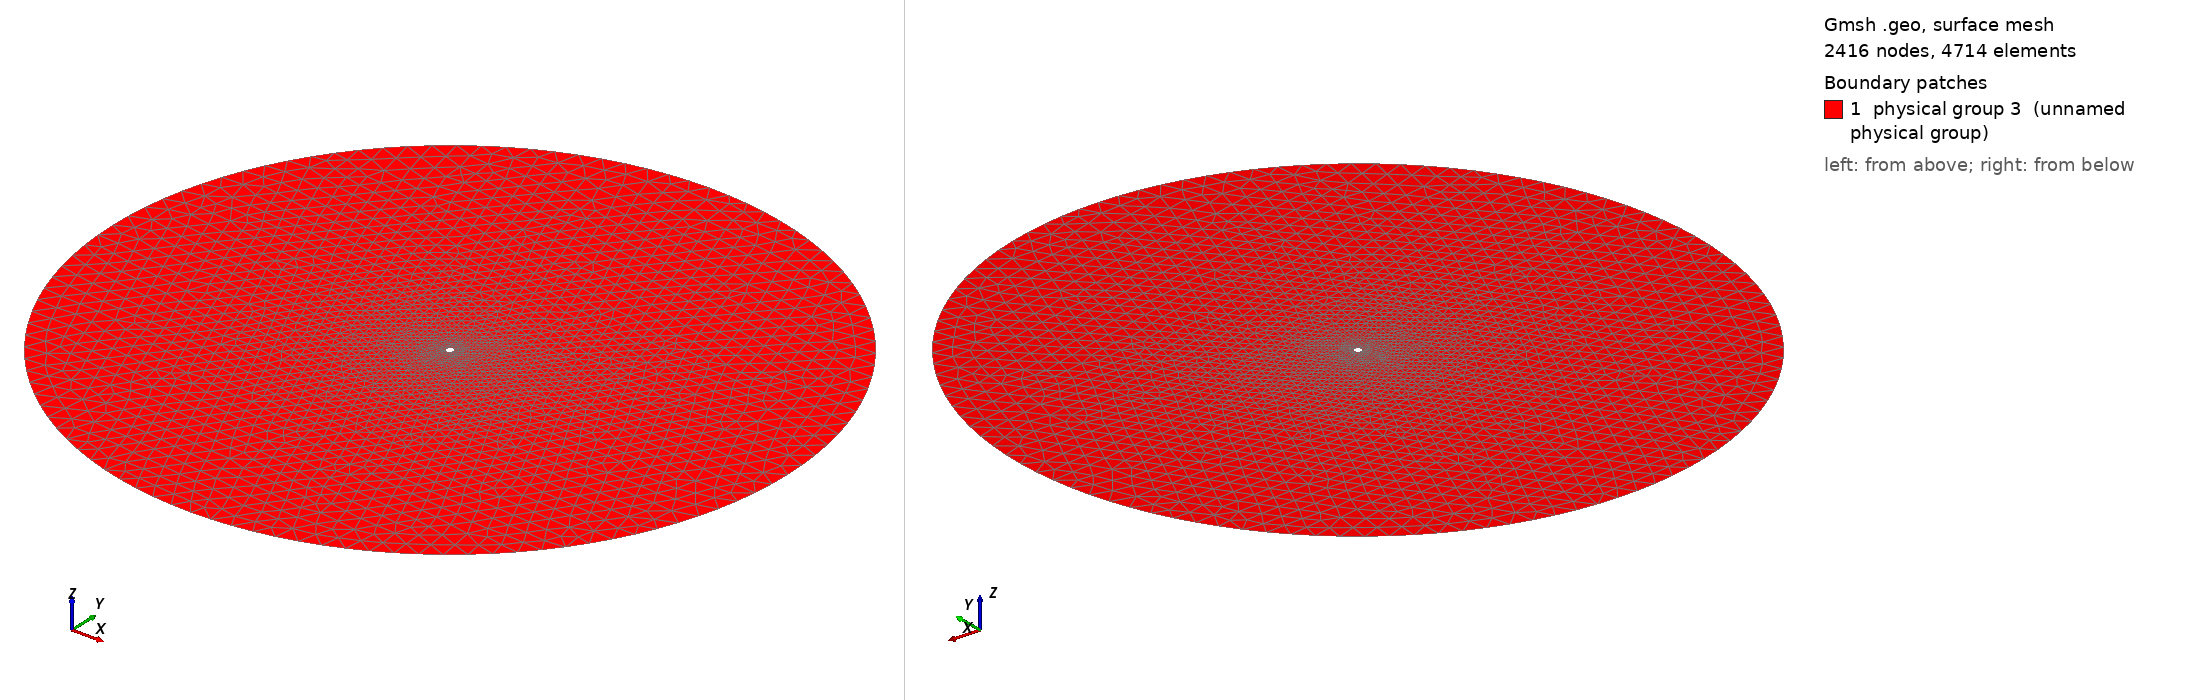

Gmsh geometry script, surface-meshed: 2416 nodes, 4714 surface elements. Boundary patches (legend numbers): 1 physical group 3 (unnamed physical group). Left view from above one corner, right view from below the opposite corner. Legend entries are the model's physical surfaces. The drawing asked Gmsh for element sizes between 1% and 20% of the model's largest extent; the script's own settings can give other sizes.

=== cylinder.geo (drawn) ===
ri = 0.001;   // Inner radius
ro = 0.1;     // Outer radius
resi = ri/5;  // Inner resolution
reso = 0.006; // Outer resolution

Point(1) = {  0,   0, 0, resi};
Point(2) = {+ro,   0, 0, reso};
Point(3) = {-ro,   0, 0, reso};
Point(4) = {  0, +ro, 0, reso};
Point(5) = {  0, -ro, 0, reso};
Point(6) = {+ri,   0, 0, resi};
Point(7) = {-ri,   0, 0, resi};
Point(8) = {  0, +ri, 0, resi};
Point(9) = {  0, -ri, 0, resi};

Circle(1) = {2, 1, 4};
Circle(2) = {4, 1, 3};
Circle(3) = {3, 1, 5};
Circle(4) = {5, 1, 2};
Circle(5) = {6, 1, 8};
Circle(6) = {8, 1, 7};
Circle(7) = {7, 1, 9};
Circle(8) = {9, 1, 6};

Physical Line(1) = {2, 1, 4, 3}; // Exterior
Physical Line(2) = {5, 6, 7, 8}; // Interior

// Optional
Line Loop(1) = {2, 3, 4, 1};
Line Loop(2) = {5, 6, 7, 8};
Plane Surface(1) = {1, 2};
Physical Surface(3) = {1};
